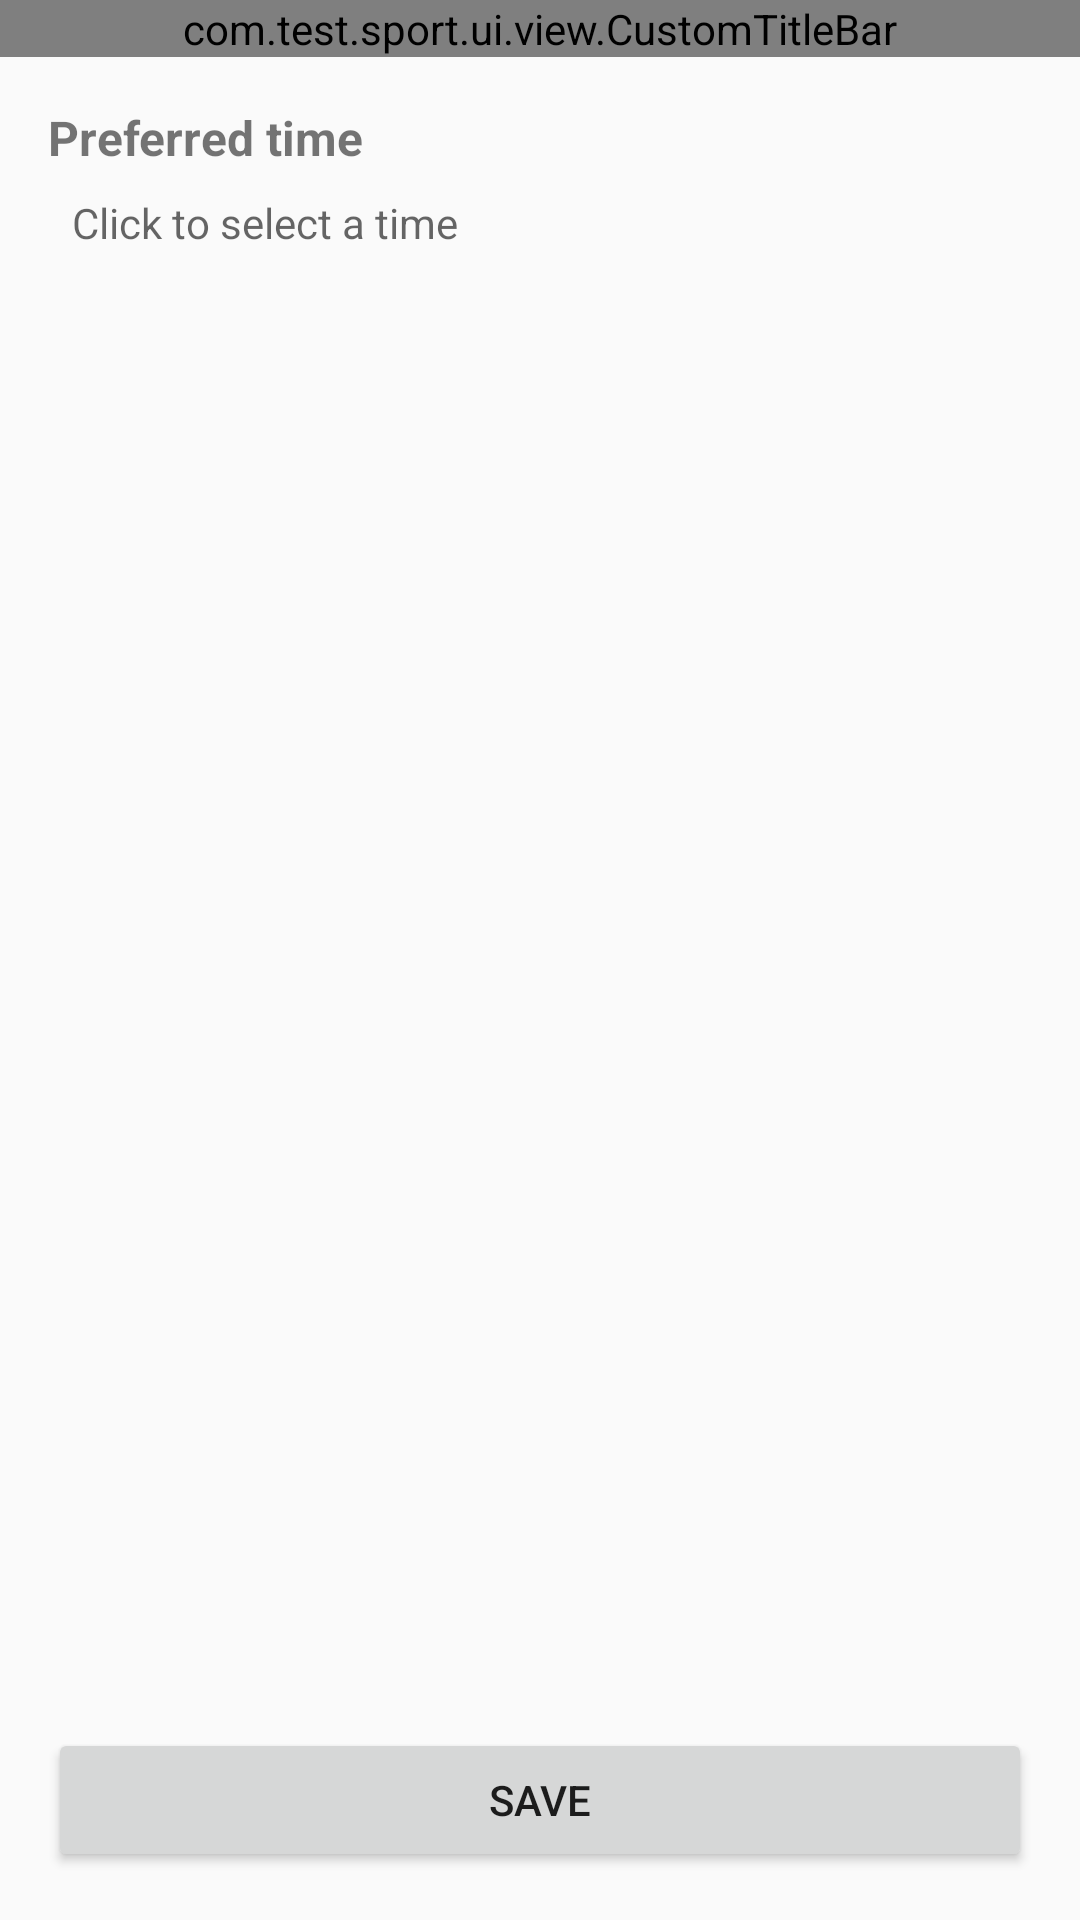

This screen was rendered from an Android layout file. Write that file and the resources it references.
<!-- AndroidManifest.xml: application theme AppTheme -->
<!-- res/layout/activity_preference.xml -->
<?xml version="1.0" encoding="utf-8"?>
<LinearLayout xmlns:android="http://schemas.android.com/apk/res/android"
    xmlns:app="http://schemas.android.com/apk/res-auto"
    xmlns:tools="http://schemas.android.com/tools"
    android:layout_width="match_parent"
    android:layout_height="match_parent"
    android:orientation="vertical">

    <com.test.sport.ui.view.CustomTitleBar
        android:id="@+id/titleBar"
        android:layout_width="match_parent"
        android:layout_height="wrap_content" />

    <ScrollView
        android:layout_width="match_parent"
        android:layout_height="0dp"
        android:layout_weight="1">

        <LinearLayout
            android:layout_width="match_parent"
            android:layout_height="wrap_content"
            android:orientation="vertical"
            android:padding="16dp">

            <TextView
                android:layout_width="wrap_content"
                android:layout_height="wrap_content"
                android:text="Preferred time"
                android:textSize="16sp"
                android:textStyle="bold" />

            <LinearLayout
                android:id="@+id/timePeriodsLayout"
                android:layout_width="match_parent"
                android:layout_height="wrap_content"
                android:background="?android:attr/selectableItemBackground"
                android:orientation="vertical"
                android:padding="8dp">

                <TextView
                    android:id="@+id/tvSelectedTimes"
                    android:layout_width="match_parent"
                    android:layout_height="wrap_content"
                    android:hint="Click to select a time" />
            </LinearLayout>


        </LinearLayout>
    </ScrollView>

    <Button
        android:id="@+id/btnSave"
        android:layout_width="match_parent"
        android:layout_height="wrap_content"
        android:layout_margin="16dp"
        android:text="Save" />

</LinearLayout>
<!-- resources referenced by this layout -->
<resources>
  <style name="AppTheme" parent="Theme.AppCompat.Light.NoActionBar">
          <item name="android:windowLightStatusBar">true</item>
          <item name="colorPrimaryDark">@color/white</item>
          <item name="colorPrimary">@color/black</item>
          <item name="android:windowIsTranslucent">false</item>
          <item name="android:windowNoTitle">true</item>
      </style>
  <color name="white">#FFFFFFFF</color>
  <color name="black">#FF000000</color>
</resources>
